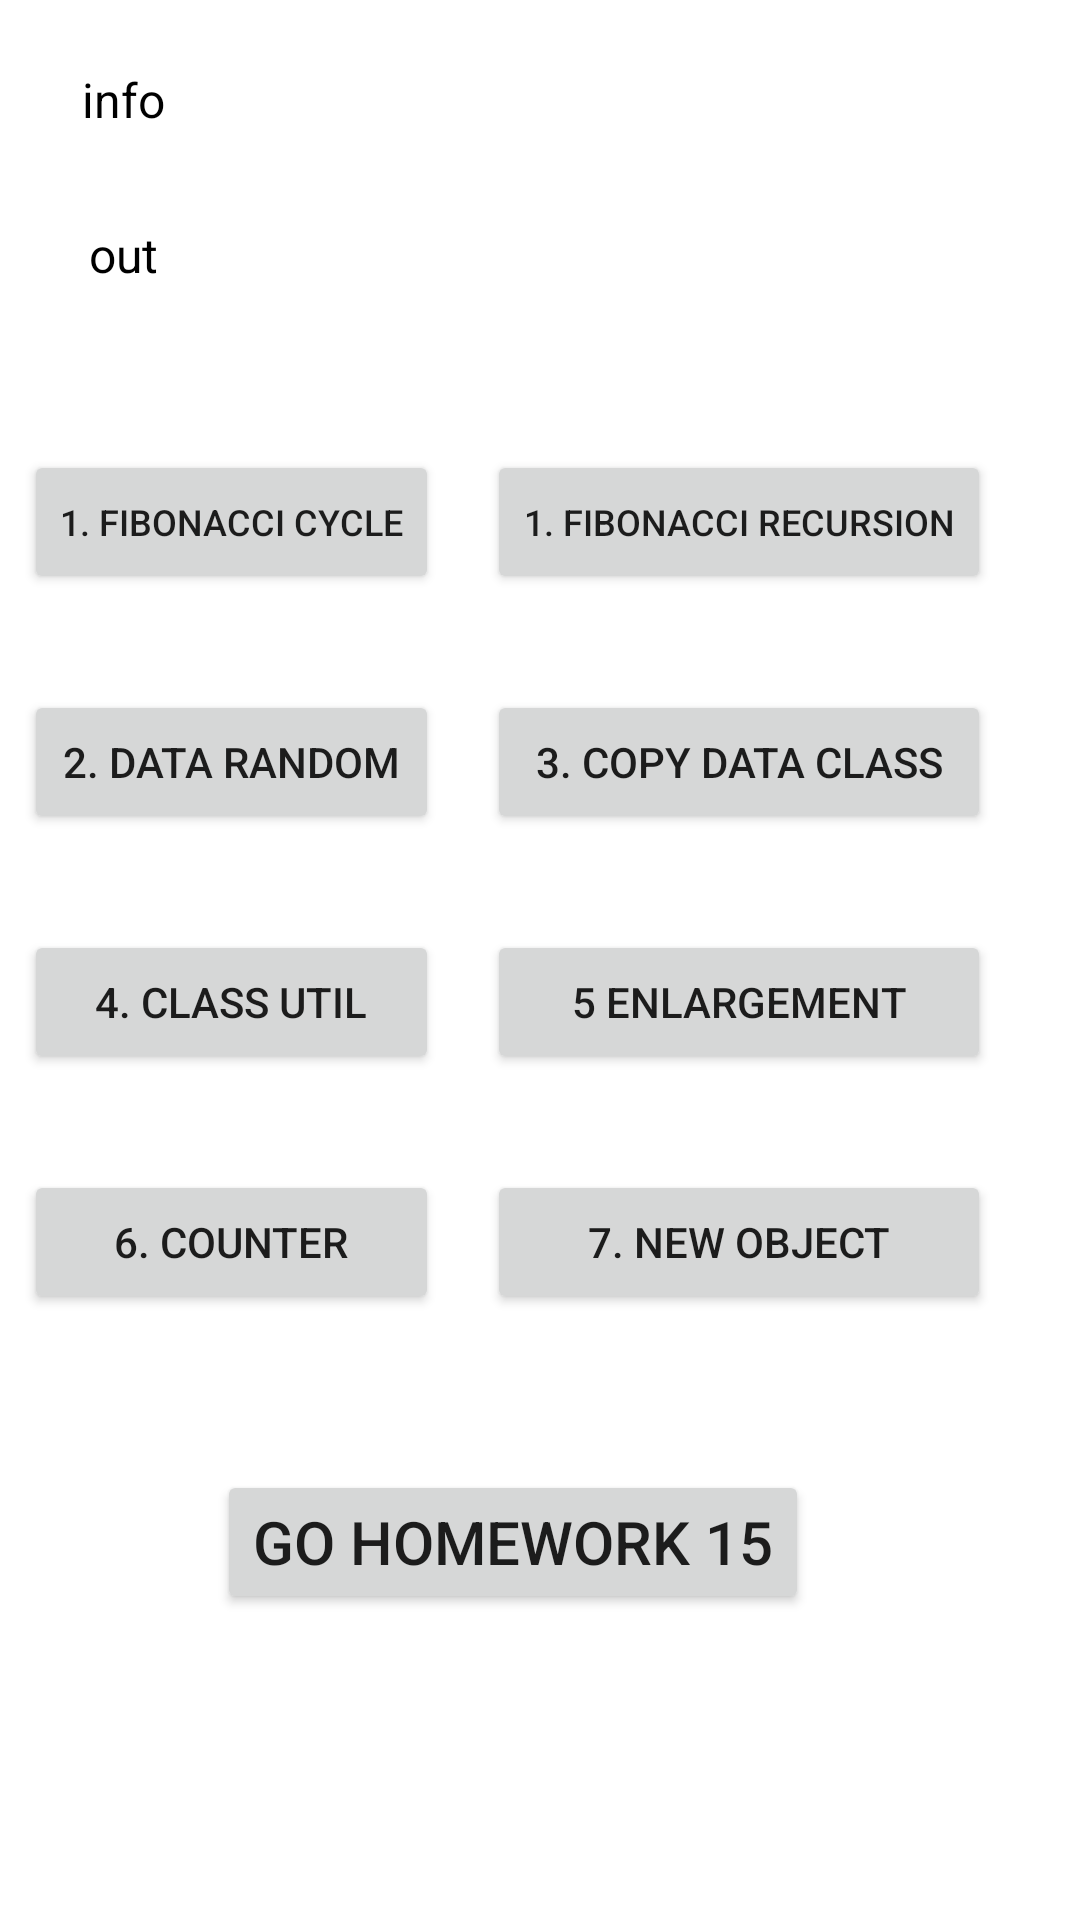

Write the Android layout XML for this screen, with the resource values it uses.
<!-- AndroidManifest.xml: application theme Theme.Lesson_14_homework -->
<!-- res/layout/activity_main.xml -->
<?xml version="1.0" encoding="utf-8"?>
<androidx.constraintlayout.widget.ConstraintLayout xmlns:android="http://schemas.android.com/apk/res/android"
    xmlns:app="http://schemas.android.com/apk/res-auto"
    xmlns:tools="http://schemas.android.com/tools"
    android:layout_width="match_parent"
    android:layout_height="match_parent"
    tools:context=".MainActivity">

    <TextView
        android:id="@+id/textOutput"
        android:layout_width="300dp"
        android:layout_height="wrap_content"
        android:text="info"
        android:textColor="@color/black"
        android:textSize="16sp"
        app:layout_constraintBottom_toBottomOf="parent"
        app:layout_constraintHorizontal_bias="0.455"
        app:layout_constraintLeft_toLeftOf="parent"
        app:layout_constraintRight_toRightOf="parent"
        app:layout_constraintTop_toTopOf="parent"
        app:layout_constraintVertical_bias="0.036" />

    <Button
        android:id="@+id/buttonFibonacciCycle"
        android:layout_width="wrap_content"
        android:layout_height="wrap_content"
        android:layout_marginStart="8dp"
        android:layout_marginTop="150dp"
        android:onClick="fibonacciCycle"
        android:text="@string/Fibonacci_cycle"
        android:textSize="12sp"
        app:layout_constraintEnd_toEndOf="parent"
        app:layout_constraintHorizontal_bias="0.0"
        app:layout_constraintStart_toStartOf="parent"
        app:layout_constraintTop_toTopOf="parent" />

    <Button
        android:id="@+id/buttonFibonacciRecursion"
        android:layout_width="0dp"
        android:layout_height="wrap_content"
        android:layout_marginStart="16dp"
        android:onClick="fibonacciRecursion"
        android:text="@string/Fibonacci_recursion"
        android:textSize="12sp"
        app:layout_constraintStart_toEndOf="@+id/buttonFibonacciCycle"
        app:layout_constraintTop_toTopOf="@+id/buttonFibonacciCycle" />

    <Button
        android:id="@+id/button"
        android:layout_width="0dp"
        android:layout_height="wrap_content"
        android:layout_marginTop="32dp"
        android:onClick="random"
        android:text="@string/Data_random"
        app:layout_constraintEnd_toEndOf="@+id/buttonFibonacciCycle"
        app:layout_constraintStart_toStartOf="@+id/buttonFibonacciCycle"
        app:layout_constraintTop_toBottomOf="@+id/buttonFibonacciCycle" />

    <Button
        android:id="@+id/button2"
        android:layout_width="0dp"
        android:layout_height="wrap_content"
        android:layout_marginTop="32dp"
        android:onClick="copy"
        android:text="@string/Copy_data_class"
        app:layout_constraintEnd_toEndOf="@+id/buttonFibonacciRecursion"
        app:layout_constraintHorizontal_bias="0.524"
        app:layout_constraintStart_toStartOf="@+id/buttonFibonacciRecursion"
        app:layout_constraintTop_toBottomOf="@+id/buttonFibonacciRecursion" />

    <TextView
        android:id="@+id/textOutput2"
        android:layout_width="300dp"
        android:layout_height="wrap_content"
        android:layout_marginStart="16dp"
        android:layout_marginTop="30dp"
        android:layout_marginEnd="16dp"
        android:text="out"
        android:textColor="@color/black"
        android:textSize="16sp"
        app:layout_constraintEnd_toEndOf="parent"
        app:layout_constraintHorizontal_bias="0.484"
        app:layout_constraintStart_toStartOf="parent"
        app:layout_constraintTop_toBottomOf="@+id/textOutput" />

    <Button
        android:id="@+id/button3"
        android:layout_width="0dp"
        android:layout_height="wrap_content"
        android:layout_marginTop="32dp"
        android:onClick="print4"
        android:text="@string/Class_Util"
        app:layout_constraintEnd_toEndOf="@+id/button"
        app:layout_constraintHorizontal_bias="0.498"
        app:layout_constraintStart_toStartOf="@+id/button"
        app:layout_constraintTop_toBottomOf="@+id/button" />

    <Button
        android:id="@+id/button4"
        android:layout_width="0dp"
        android:layout_height="wrap_content"
        android:layout_marginTop="32dp"
        android:onClick="print5"
        android:text="5 enlargement"
        app:layout_constraintEnd_toEndOf="@+id/button2"
        app:layout_constraintHorizontal_bias="0.498"
        app:layout_constraintStart_toStartOf="@+id/button2"
        app:layout_constraintTop_toBottomOf="@+id/button2" />

    <Button
        android:id="@+id/button5"
        android:layout_width="0dp"
        android:layout_height="wrap_content"
        android:layout_marginTop="32dp"
        android:onClick="counter"
        android:text="@string/Сounter"
        app:layout_constraintEnd_toEndOf="@+id/button3"
        app:layout_constraintHorizontal_bias="0.569"
        app:layout_constraintStart_toStartOf="@+id/button3"
        app:layout_constraintTop_toBottomOf="@+id/button3" />

    <Button
        android:id="@+id/button6"
        android:layout_width="0dp"
        android:layout_height="wrap_content"
        android:layout_marginTop="32dp"
        android:onClick="newdata"
        android:text="@string/New_object"
        app:layout_constraintEnd_toEndOf="@+id/button4"
        app:layout_constraintHorizontal_bias="0.873"
        app:layout_constraintStart_toStartOf="@+id/button4"
        app:layout_constraintTop_toBottomOf="@+id/button4" />

    <Button
        android:id="@+id/button7"
        android:layout_width="wrap_content"
        android:layout_height="wrap_content"
        android:layout_marginTop="52dp"
        android:onClick="gohomework15"
        android:text="go homework 15"
        android:textSize="20sp"
        app:layout_constraintEnd_toEndOf="parent"
        app:layout_constraintHorizontal_bias="0.444"
        app:layout_constraintStart_toStartOf="parent"
        app:layout_constraintTop_toBottomOf="@+id/button6" />

</androidx.constraintlayout.widget.ConstraintLayout>
<!-- resources referenced by this layout -->
<resources>
  <string name="Class_Util">4. Class Util</string>
  <string name="Copy_data_class">3. Copy data class</string>
  <string name="Data_random">2. Data random</string>
  <string name="Fibonacci_cycle">1. Fibonacci cycle</string>
  <string name="Fibonacci_recursion">1. Fibonacci recursion</string>
  <string name="New_object">7. New object</string>
  
      // инфа
  <style name="Theme.Lesson_14_homework" parent="Theme.MaterialComponents.DayNight.DarkActionBar">
          
          <item name="colorPrimary">@color/purple_500</item>
          <item name="colorPrimaryVariant">@color/purple_700</item>
          <item name="colorOnPrimary">@color/white</item>
          
          <item name="colorSecondary">@color/teal_200</item>
          <item name="colorSecondaryVariant">@color/teal_700</item>
          <item name="colorOnSecondary">@color/black</item>
          
          <item name="android:statusBarColor" tools:targetApi="l">?attr/colorPrimaryVariant</item>
          
      </style>
  <!-- not gathered from this repository: default colours our renderer supplied (Android Studio template values) -->
  <color name="purple_500">#FF6200EE</color>
  <color name="purple_700">#FF3700B3</color>
  <color name="teal_200">#FF03DAC5</color>
  <color name="teal_700">#FF018786</color>
  <color name="black">#FF000000</color>
  <color name="white">#FFFFFFFF</color>
</resources>
